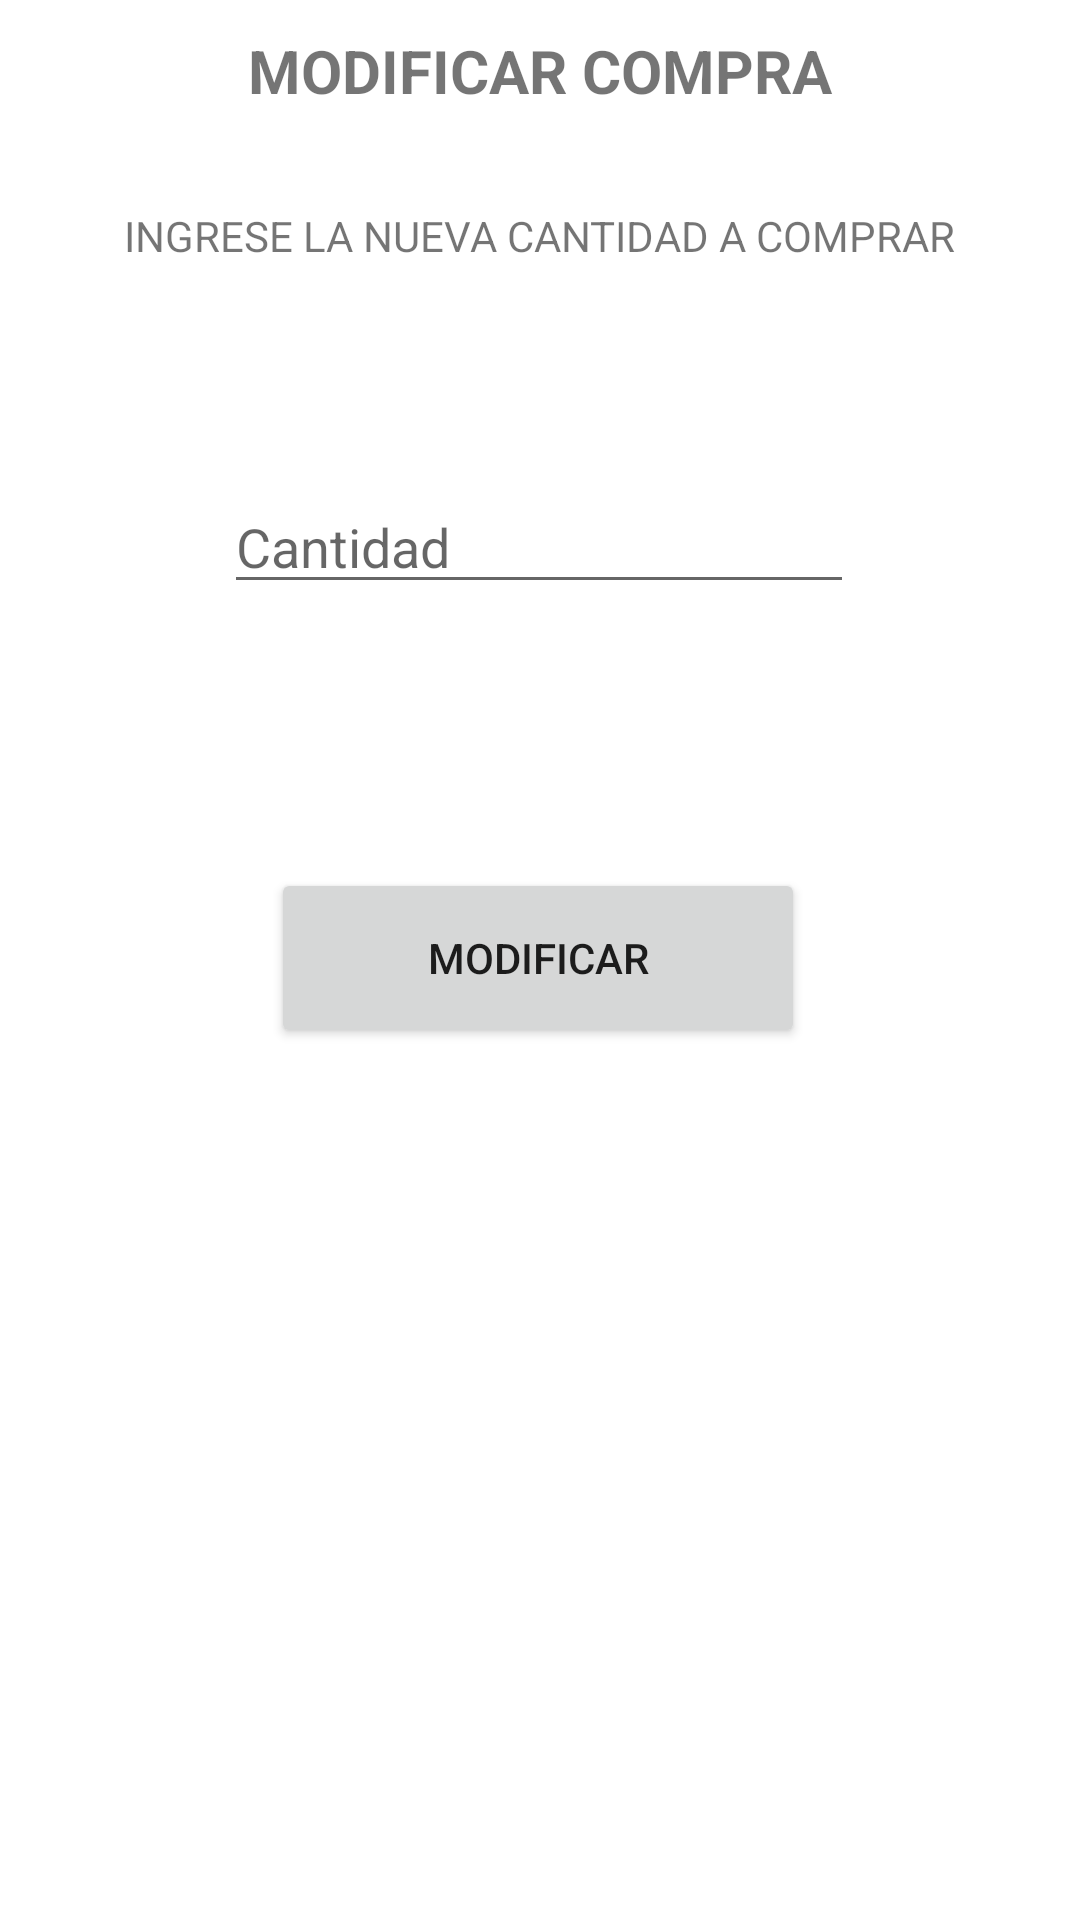

Produce the Android XML layout that renders to this screen, including the resource entries it uses.
<!-- AndroidManifest.xml: application theme Theme.MyConsumo_C1M -->
<!-- res/layout/activity_modificar_compra.xml -->
<?xml version="1.0" encoding="utf-8"?>
<androidx.constraintlayout.widget.ConstraintLayout xmlns:android="http://schemas.android.com/apk/res/android"
    xmlns:app="http://schemas.android.com/apk/res-auto"
    xmlns:tools="http://schemas.android.com/tools"
    android:layout_width="match_parent"
    android:layout_height="match_parent"
    tools:context=".Activities.ModificarCompra">

    <TextView
        android:id="@+id/textView7"
        android:layout_width="match_parent"
        android:layout_height="wrap_content"
        android:layout_marginStart="10dp"
        android:layout_marginTop="10dp"
        android:layout_marginEnd="10dp"
        android:text="MODIFICAR COMPRA"
        android:textAlignment="center"
        android:textSize="20sp"
        android:textStyle="bold"
        app:layout_constraintEnd_toEndOf="parent"
        app:layout_constraintStart_toStartOf="parent"
        app:layout_constraintTop_toTopOf="parent" />

    <TextView
        android:id="@+id/textView8"
        android:layout_width="wrap_content"
        android:layout_height="wrap_content"
        android:layout_marginTop="32dp"
        android:text="INGRESE LA NUEVA CANTIDAD A COMPRAR"
        app:layout_constraintEnd_toEndOf="parent"
        app:layout_constraintHorizontal_bias="0.498"
        app:layout_constraintStart_toStartOf="parent"
        app:layout_constraintTop_toBottomOf="@+id/textView7" />

    <EditText
        android:id="@+id/txtNumeroAModifcar"
        android:layout_width="wrap_content"
        android:layout_height="wrap_content"
        android:layout_marginTop="72dp"
        android:ems="10"
        android:hint="Cantidad"
        android:inputType="number"
        app:layout_constraintEnd_toEndOf="parent"
        app:layout_constraintHorizontal_bias="0.497"
        app:layout_constraintStart_toStartOf="parent"
        app:layout_constraintTop_toBottomOf="@+id/textView8" />

    <Button
        android:id="@+id/btnModificarCompra"
        android:layout_width="178dp"
        android:layout_height="60dp"
        android:layout_marginTop="88dp"
        android:text="modificar"
        app:layout_constraintEnd_toEndOf="parent"
        app:layout_constraintHorizontal_bias="0.497"
        app:layout_constraintStart_toStartOf="parent"
        app:layout_constraintTop_toBottomOf="@+id/txtNumeroAModifcar" />
</androidx.constraintlayout.widget.ConstraintLayout>
<!-- resources referenced by this layout -->
<resources>
  <style name="Theme.MyConsumo_C1M" parent="Theme.MaterialComponents.DayNight.DarkActionBar">
          
          <item name="colorPrimary">@color/purple_500</item>
          <item name="colorPrimaryVariant">@color/purple_700</item>
          <item name="colorOnPrimary">@color/white</item>
          
          <item name="colorSecondary">@color/teal_200</item>
          <item name="colorSecondaryVariant">@color/teal_700</item>
          <item name="colorOnSecondary">@color/black</item>
          
          <item name="android:statusBarColor">?attr/colorPrimaryVariant</item>
          
      </style>
  <!-- not gathered from this repository: default colours our renderer supplied (Android Studio template values) -->
  <color name="purple_500">#FF6200EE</color>
  <color name="purple_700">#FF3700B3</color>
  <color name="teal_200">#FF03DAC5</color>
  <color name="teal_700">#FF018786</color>
  <color name="black">#FF000000</color>
  <color name="white">#FFFFFFFF</color>
</resources>
